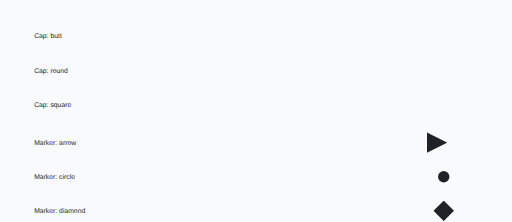
t = 0.00 s
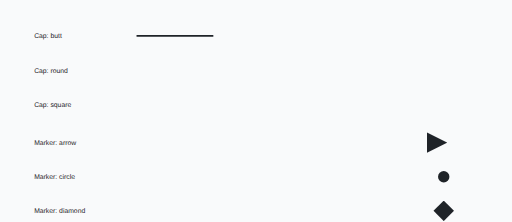
t = 0.25 s
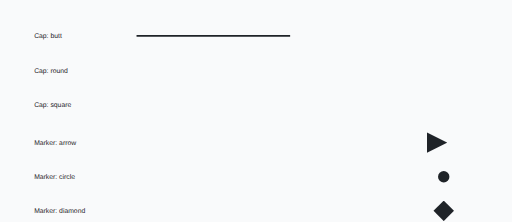
t = 0.50 s
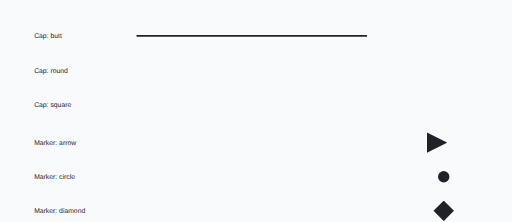
t = 0.75 s
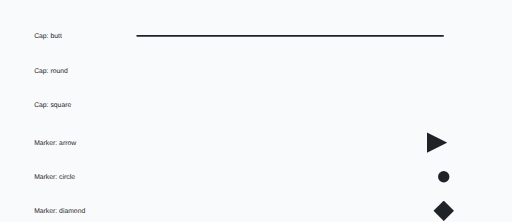
t = 1.00 s

The animated SVG that drew these frames (rendered in a browser with its animation timeline set to each time). Animation: 6 SMIL elements (animate=6); one cycle of 1.00 s.

<svg xmlns="http://www.w3.org/2000/svg" width="1200" height="520" viewBox="0 0 1200 520">
  <title>SVG line endings animated</title>
  <style>
    .label { font: 16px Helvetica, Arial, sans-serif; fill: #1f2328; }
    .stroke { stroke: #1f2328; stroke-width: 4; fill: none; }
  </style>

  <defs>
    <marker id="arrow" viewBox="0 0 12 12" refX="10" refY="6" markerWidth="12" markerHeight="12" orient="auto">
      <path d="M0 0 L12 6 L0 12 Z" fill="#1f2328"/>
    </marker>
    <marker id="circle" viewBox="0 0 12 12" refX="6" refY="6" markerWidth="10" markerHeight="10" orient="auto">
      <circle cx="6" cy="6" r="4" fill="#1f2328"/>
    </marker>
    <marker id="diamond" viewBox="0 0 14 14" refX="7" refY="7" markerWidth="12" markerHeight="12" orient="auto">
      <path d="M7 0 L14 7 L7 14 L0 7 Z" fill="#1f2328"/>
    </marker>
  </defs>

  <rect width="1200" height="520" fill="#f9fafb"/>

  <text class="label" x="80" y="90">Cap: butt</text>
  <line class="stroke" x1="320" y1="84" x2="1040" y2="84" stroke-linecap="butt" stroke-dasharray="100 100" stroke-dashoffset="100" pathLength="100">
    <animate id="a1" attributeName="stroke-dashoffset" values="100;0" dur="1s" begin="0s" fill="freeze"/>
  </line>

  <text class="label" x="80" y="170">Cap: round</text>
  <line class="stroke" x1="320" y1="164" x2="1040" y2="164" stroke-linecap="round" stroke-dasharray="100 100" stroke-dashoffset="100" pathLength="100">
    <animate id="a2" attributeName="stroke-dashoffset" values="100;0" dur="1s" begin="a1.end" fill="freeze"/>
  </line>

  <text class="label" x="80" y="250">Cap: square</text>
  <line class="stroke" x1="320" y1="244" x2="1040" y2="244" stroke-linecap="square" stroke-dasharray="100 100" stroke-dashoffset="100" pathLength="100">
    <animate id="a3" attributeName="stroke-dashoffset" values="100;0" dur="1s" begin="a2.end" fill="freeze"/>
  </line>

  <text class="label" x="80" y="340">Marker: arrow</text>
  <line class="stroke" x1="320" y1="334" x2="1040" y2="334" stroke-linecap="round" marker-end="url(#arrow)" stroke-dasharray="100 100" stroke-dashoffset="100" pathLength="100">
    <animate id="a4" attributeName="stroke-dashoffset" values="100;0" dur="1s" begin="a3.end" fill="freeze"/>
  </line>

  <text class="label" x="80" y="420">Marker: circle</text>
  <line class="stroke" x1="320" y1="414" x2="1040" y2="414" stroke-linecap="round" marker-end="url(#circle)" stroke-dasharray="100 100" stroke-dashoffset="100" pathLength="100">
    <animate id="a5" attributeName="stroke-dashoffset" values="100;0" dur="1s" begin="a4.end" fill="freeze"/>
  </line>

  <text class="label" x="80" y="500">Marker: diamond</text>
  <line class="stroke" x1="320" y1="494" x2="1040" y2="494" stroke-linecap="round" marker-end="url(#diamond)" stroke-dasharray="100 100" stroke-dashoffset="100" pathLength="100">
    <animate id="a6" attributeName="stroke-dashoffset" values="100;0" dur="1s" begin="a5.end" fill="freeze"/>
  </line>
</svg>
